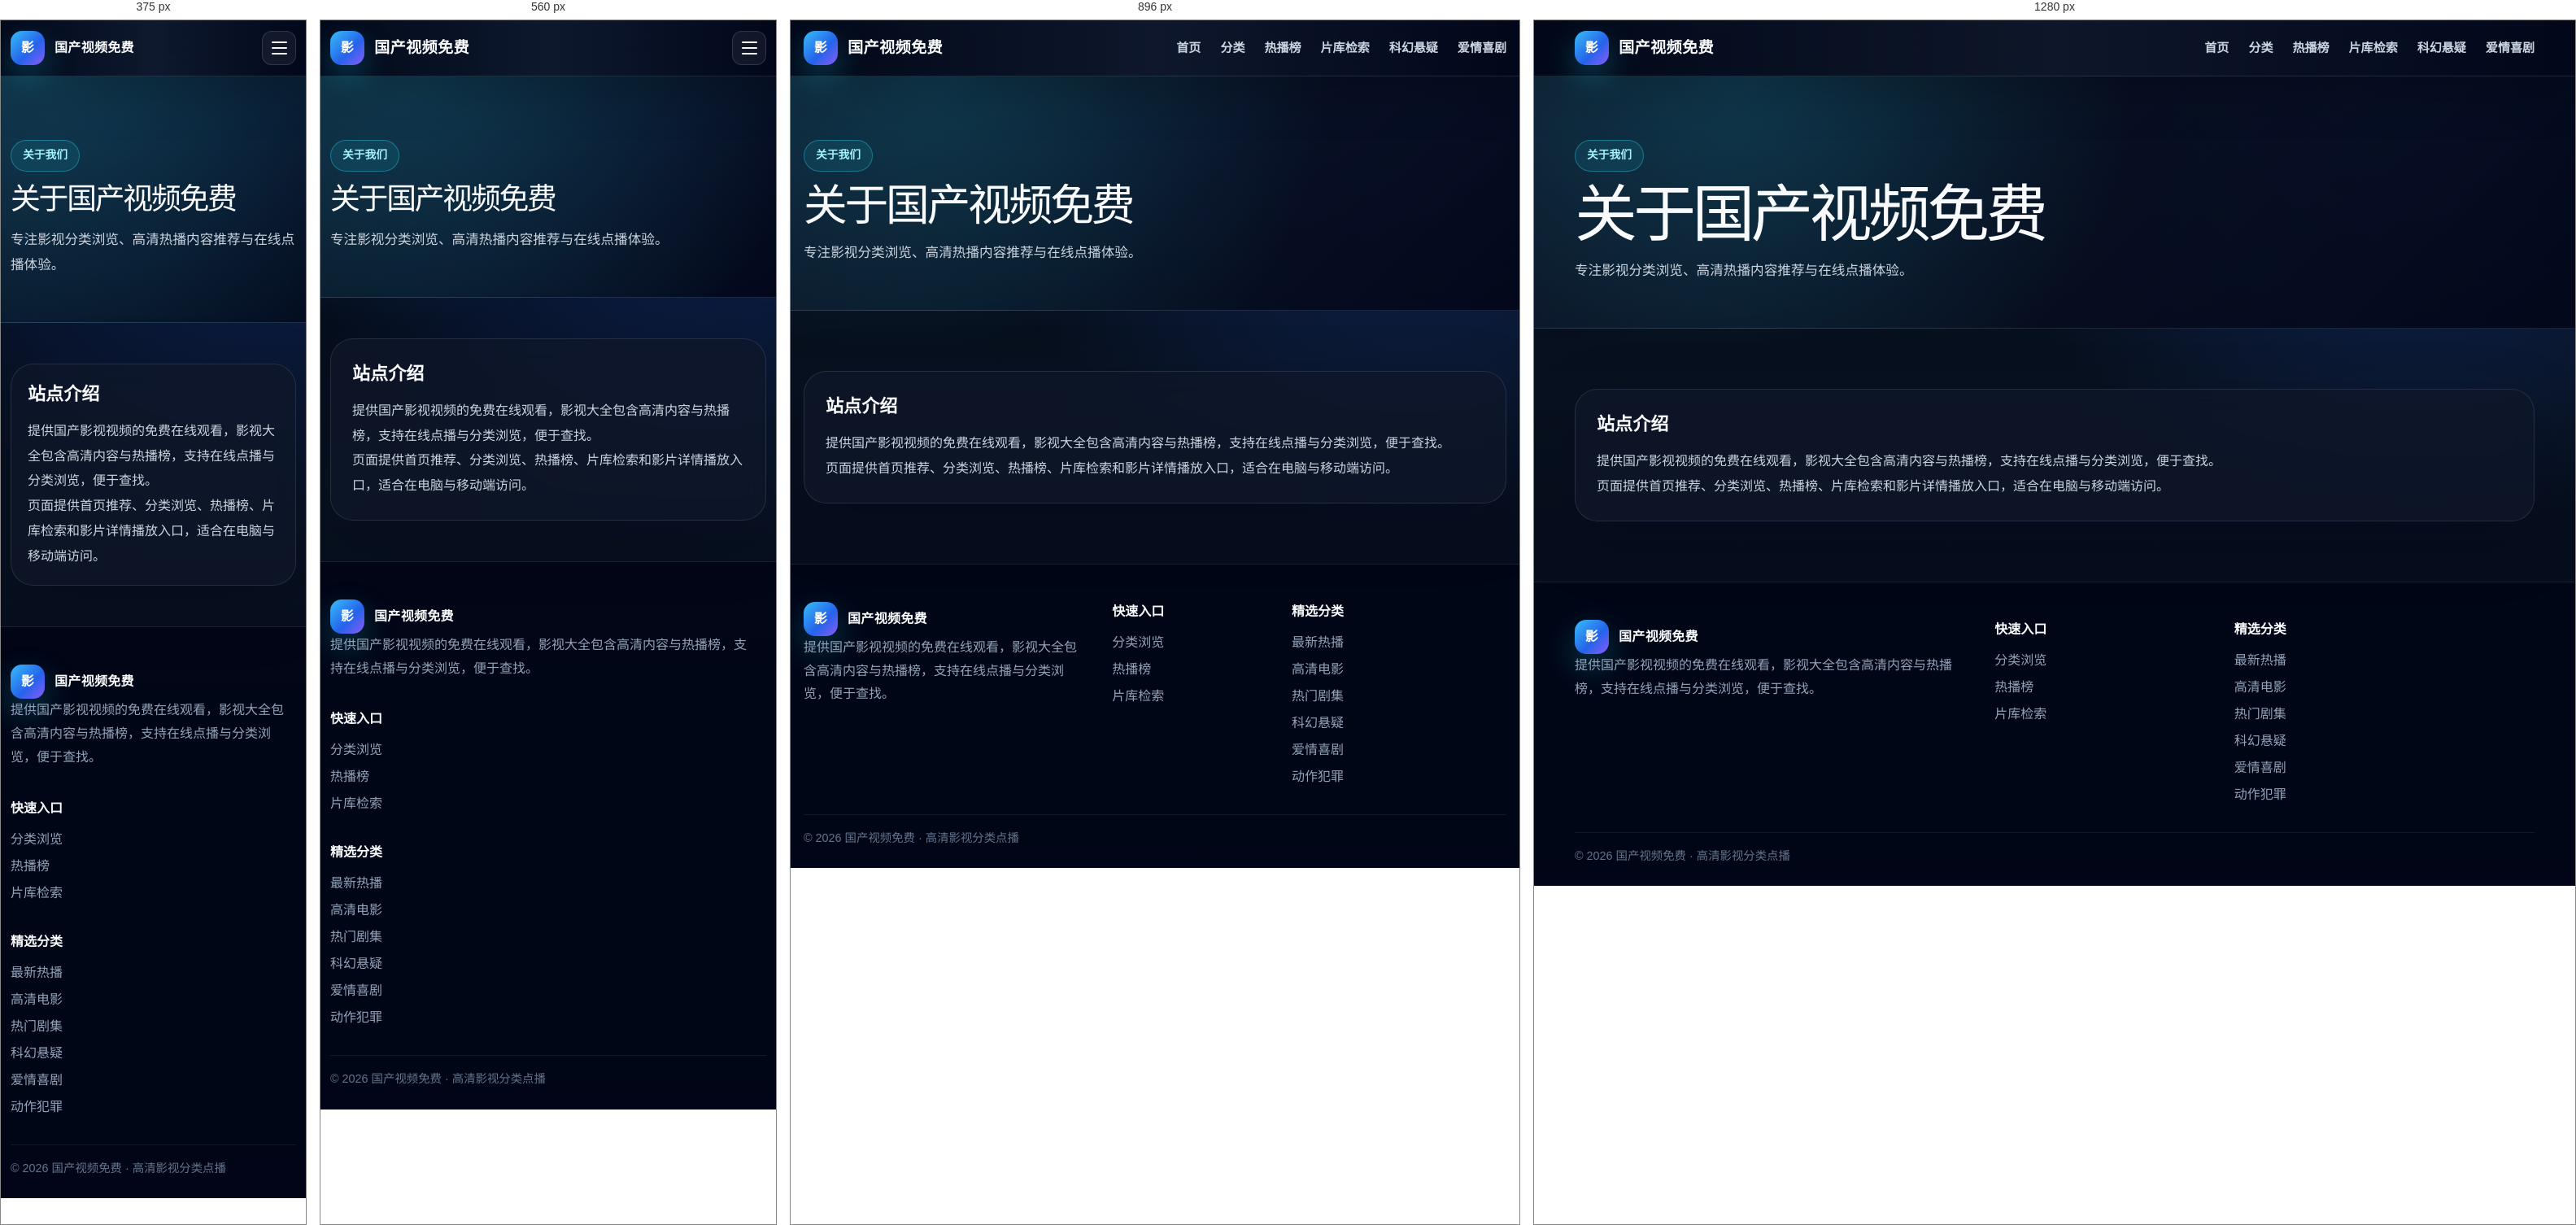
Rendered at 375 px, 560 px, 896 px and 1280 px, left to right.

<!-- file: about.html -->
<!doctype html>
<html lang="zh-CN">
<head>
  <meta charset="UTF-8">
  <meta name="viewport" content="width=device-width, initial-scale=1.0">
  <title>关于我们-国产视频免费</title>
  <meta name="description" content="提供国产影视视频的免费在线观看，影视大全包含高清内容与热播榜，支持在线点播与分类浏览，便于查找。">
  <meta name="keywords" content="国产视频免费在线观看|影视大全高清热播榜-最新国产剧,国产,视频,免费,在线观看,高清,影视大全,关于我们">
  <meta name="renderer" content="webkit">
  <meta name="format-detection" content="telephone=no">
  <link rel="stylesheet" href="./assets/base.css">
  <link rel="stylesheet" href="./assets/style.css">
</head>
<body>
<header class="site-header">
  <div class="container header-inner">
    <a class="brand" href="./index.html" aria-label="国产视频免费首页">
      <span class="brand-mark">影</span>
      <span class="brand-text">国产视频免费</span>
    </a>
    <nav class="desktop-nav" aria-label="主导航">
      <a class="nav-link" href="./index.html">首页</a>
<a class="nav-link" href="./categories.html">分类</a>
<a class="nav-link" href="./rankings.html">热播榜</a>
<a class="nav-link" href="./search.html">片库检索</a>
<a class="nav-link" href="./category-sci-fi-mystery.html">科幻悬疑</a>
<a class="nav-link" href="./category-romance-comedy.html">爱情喜剧</a>
    </nav>
    <button class="menu-toggle" type="button" data-menu-toggle aria-label="打开导航" aria-expanded="false">
      <span></span>
      <span></span>
      <span></span>
    </button>
  </div>
  <nav class="mobile-nav" data-mobile-nav aria-label="移动端导航">
    <a class="mobile-link" href="./index.html">首页</a>
<a class="mobile-link" href="./categories.html">分类</a>
<a class="mobile-link" href="./rankings.html">热播榜</a>
<a class="mobile-link" href="./search.html">片库检索</a>
<a class="mobile-link" href="./category-sci-fi-mystery.html">科幻悬疑</a>
<a class="mobile-link" href="./category-romance-comedy.html">爱情喜剧</a>
  </nav>
</header>
<main>
<section class="page-hero">
  <div class="container page-hero-inner">
    <span class="section-kicker">关于我们</span>
    <h1>关于国产视频免费</h1>
    <p>专注影视分类浏览、高清热播内容推荐与在线点播体验。</p>
  </div>
</section>
<section class="section">
  <div class="container">
    <article class="content-card">
      <h2>站点介绍</h2>
      <p>提供国产影视视频的免费在线观看，影视大全包含高清内容与热播榜，支持在线点播与分类浏览，便于查找。</p>
      <p>页面提供首页推荐、分类浏览、热播榜、片库检索和影片详情播放入口，适合在电脑与移动端访问。</p>
    </article>
  </div>
</section>
</main>
<footer class="site-footer">
  <div class="container footer-grid">
    <div>
      <a class="footer-brand" href="./index.html"><span class="brand-mark">影</span><span>国产视频免费</span></a>
      <p>提供国产影视视频的免费在线观看，影视大全包含高清内容与热播榜，支持在线点播与分类浏览，便于查找。</p>
    </div>
    <div>
      <h2>快速入口</h2>
      <div class="footer-links">
        <a href="./categories.html">分类浏览</a>
        <a href="./rankings.html">热播榜</a>
        <a href="./search.html">片库检索</a>
      </div>
    </div>
    <div>
      <h2>精选分类</h2>
      <div class="footer-links">
        <a href="./category-latest-hot.html">最新热播</a>
<a href="./category-hd-movies.html">高清电影</a>
<a href="./category-hot-drama.html">热门剧集</a>
<a href="./category-sci-fi-mystery.html">科幻悬疑</a>
<a href="./category-romance-comedy.html">爱情喜剧</a>
<a href="./category-action-crime.html">动作犯罪</a>
      </div>
    </div>
  </div>
  <div class="container footer-bottom">© 2026 国产视频免费 · 高清影视分类点播</div>
</footer>

<script src="./assets/app.js"></script>
<script>
var _hmt = _hmt || [];
(function() {
  var hm = document.createElement("script");
  hm.src = "https://hm.baidu.com/hm.js?95df08bc498ee0333203841fd6fee1eb";
  var s = document.getElementsByTagName("script")[0]; 
  s.parentNode.insertBefore(hm, s);
})();
</script>
</body>
</html>


/* @media block from assets/base.css */
@media (min-width: 640px) {
.sm\:grid-cols-2 {
grid-template-columns:repeat(2,minmax(0,1fr))}
.sm\:px-6 {
padding-left:1.5rem;
padding-right:1.5rem}
}

/* @media block from assets/base.css */
@media (min-width: 768px) {
.md\:flex {
display:flex}
.md\:hidden {
display:none}
.md\:h-\[600px\] {
height:600px}
.md\:grid-cols-2 {
grid-template-columns:repeat(2,minmax(0,1fr))}
.md\:grid-cols-3 {
grid-template-columns:repeat(3,minmax(0,1fr))}
.md\:p-12 {
padding:3rem}
.md\:text-3xl {
font-size:1.875rem;
line-height:2.25rem}
.md\:text-4xl {
font-size:2.25rem;
line-height:2.5rem}
.md\:text-5xl {
font-size:3rem;
line-height:1}
.md\:text-6xl {
font-size:3.75rem;
line-height:1}
.md\:text-xl {
font-size:1.25rem;
line-height:1.75rem}
}

/* @media block from assets/base.css */
@media (min-width: 1024px) {
.lg\:col-span-1 {
grid-column:span 1 / span 1}
.lg\:col-span-2 {
grid-column:span 2 / span 2}
.lg\:grid-cols-3 {
grid-template-columns:repeat(3,minmax(0,1fr))}
.lg\:grid-cols-4 {
grid-template-columns:repeat(4,minmax(0,1fr))}
.lg\:px-8 {
padding-left:2rem;
padding-right:2rem}
}

/* @media block from assets/style.css */
@media (max-width: 1060px) {
  .movie-grid {
    grid-template-columns: repeat(3, minmax(0, 1fr));
  }

  .category-grid {
    grid-template-columns: repeat(3, minmax(0, 1fr));
  }

  .hero-layout,
  .detail-grid,
  .detail-content,
  .ranking-layout {
    grid-template-columns: 1fr;
  }

  .hero-poster,
  .detail-side {
    max-width: 430px;
  }

  .side-panel {
    position: static;
  }
}

/* @media block from assets/style.css */
@media (max-width: 760px) {
  .container {
    width: min(100% - 24px, 1180px);
  }

  .desktop-nav {
    display: none;
  }

  .menu-toggle {
    display: flex;
  }

  .hero,
  .hero-track {
    min-height: 760px;
  }

  .hero-layout {
    gap: 26px;
    padding: 44px 0 80px;
  }

  .hero-actions,
  .section-actions {
    align-items: stretch;
    flex-direction: column;
  }

  .button-primary,
  .button-ghost,
  .button-soft {
    width: 100%;
  }

  .section {
    padding: 50px 0;
  }

  .section-header {
    align-items: start;
    flex-direction: column;
  }

  .movie-grid,
  .category-grid {
    grid-template-columns: repeat(2, minmax(0, 1fr));
    gap: 14px;
  }

  .filter-panel {
    grid-template-columns: 1fr;
  }

  .rank-row {
    grid-template-columns: 46px 86px minmax(0, 1fr);
    gap: 12px;
  }

  .rank-row .button-soft {
    grid-column: 1 / -1;
  }

  .rank-row img {
    width: 86px;
  }

  .footer-grid {
    grid-template-columns: 1fr;
  }
}

/* @media block from assets/style.css */
@media (max-width: 480px) {
  .brand-text {
    font-size: 1rem;
  }

  .hero,
  .hero-track {
    min-height: 720px;
  }

  .movie-grid,
  .category-grid {
    grid-template-columns: 1fr;
  }

  .detail-side h1 {
    font-size: 1.45rem;
  }

  .content-card {
    padding: 20px;
  }
}